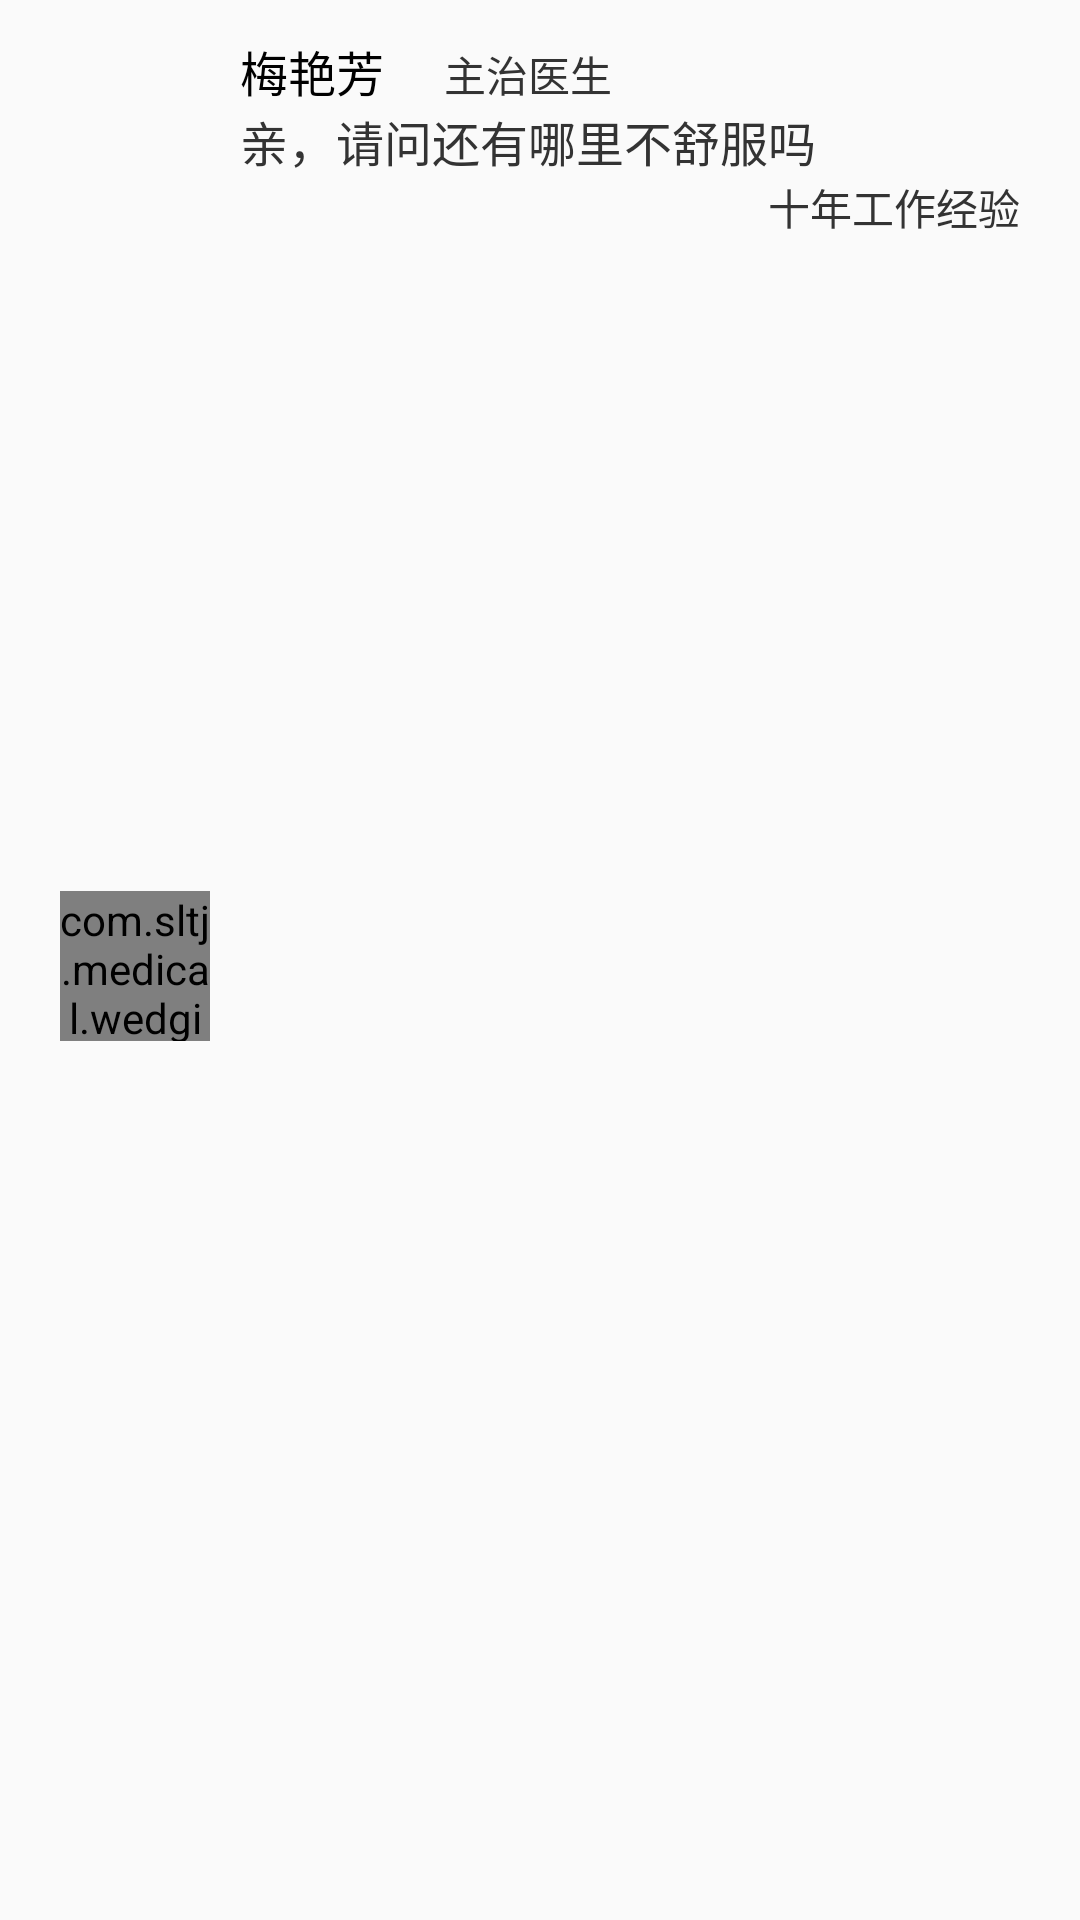

Write the Android layout XML for this screen, with the resource values it uses.
<!-- AndroidManifest.xml: application theme AppTheme -->
<!-- res/layout/adapter_doctorlist.xml -->
<?xml version="1.0" encoding="utf-8"?>

<LinearLayout xmlns:android="http://schemas.android.com/apk/res/android"
    android:layout_width="match_parent"
    android:layout_height="90dp"
    android:minHeight="90dp"
    android:orientation="horizontal"
    android:paddingBottom="8dp"
    android:paddingTop="12dp" >

    <com.sltj.medical.wedgit.CircleImageView
        android:id="@+id/ada_iv_doctoricon"
        android:layout_width="50dp"
        android:layout_height="50dp"
        android:layout_gravity="center_vertical"
        android:layout_marginLeft="20dp"
        android:src="@drawable/user_icon" />

    <LinearLayout
        android:layout_width="match_parent"
        android:layout_height="match_parent"
        android:layout_marginLeft="10dp"
        android:orientation="vertical" >

        <LinearLayout
            android:layout_width="match_parent"
            android:layout_height="wrap_content"
            android:orientation="horizontal" >

            <TextView
                android:id="@+id/ada_tv_doctrename"
                android:layout_width="wrap_content"
                android:layout_height="wrap_content"
                android:text="梅艳芳"
                android:textColor="@color/black"
                android:textSize="16sp" />

            <TextView
                android:id="@+id/ada_tv_doctrjob"
                android:layout_width="wrap_content"
                android:layout_height="wrap_content"
                android:layout_marginLeft="20dp"
                android:text="主治医生"
                android:textColor="@color/black3"
                android:textSize="14sp" />
        </LinearLayout>

        <TextView
            android:id="@+id/ada_tv_chatinfo"
            android:layout_width="match_parent"
            android:layout_height="wrap_content"
            android:ellipsize="end"
            android:maxLines="1"
            android:text="亲，请问还有哪里不舒服吗"
            android:textColor="@color/black3"
            android:textSize="16sp" />

        <TextView
            android:id="@+id/ada_tv_workyears"
            android:layout_width="match_parent"
            android:layout_height="wrap_content"
            android:layout_marginRight="20dp"
            android:gravity="right"
            android:text="十年工作经验"
            android:textColor="@color/black3"
            android:textSize="14sp" />
    </LinearLayout>

</LinearLayout>
<!-- resources referenced by this layout -->
<resources>
  <color name="black">#000000</color>
  <color name="black3">#333333</color>
  <!-- drawable user_icon: png bitmap (drawable-xhdpi, 143777 bytes) -->
  <style name="AppTheme" parent="AppBaseTheme">
          
      </style>
  <style name="AppBaseTheme" parent="Theme.AppCompat.Light">
          
      </style>
</resources>
